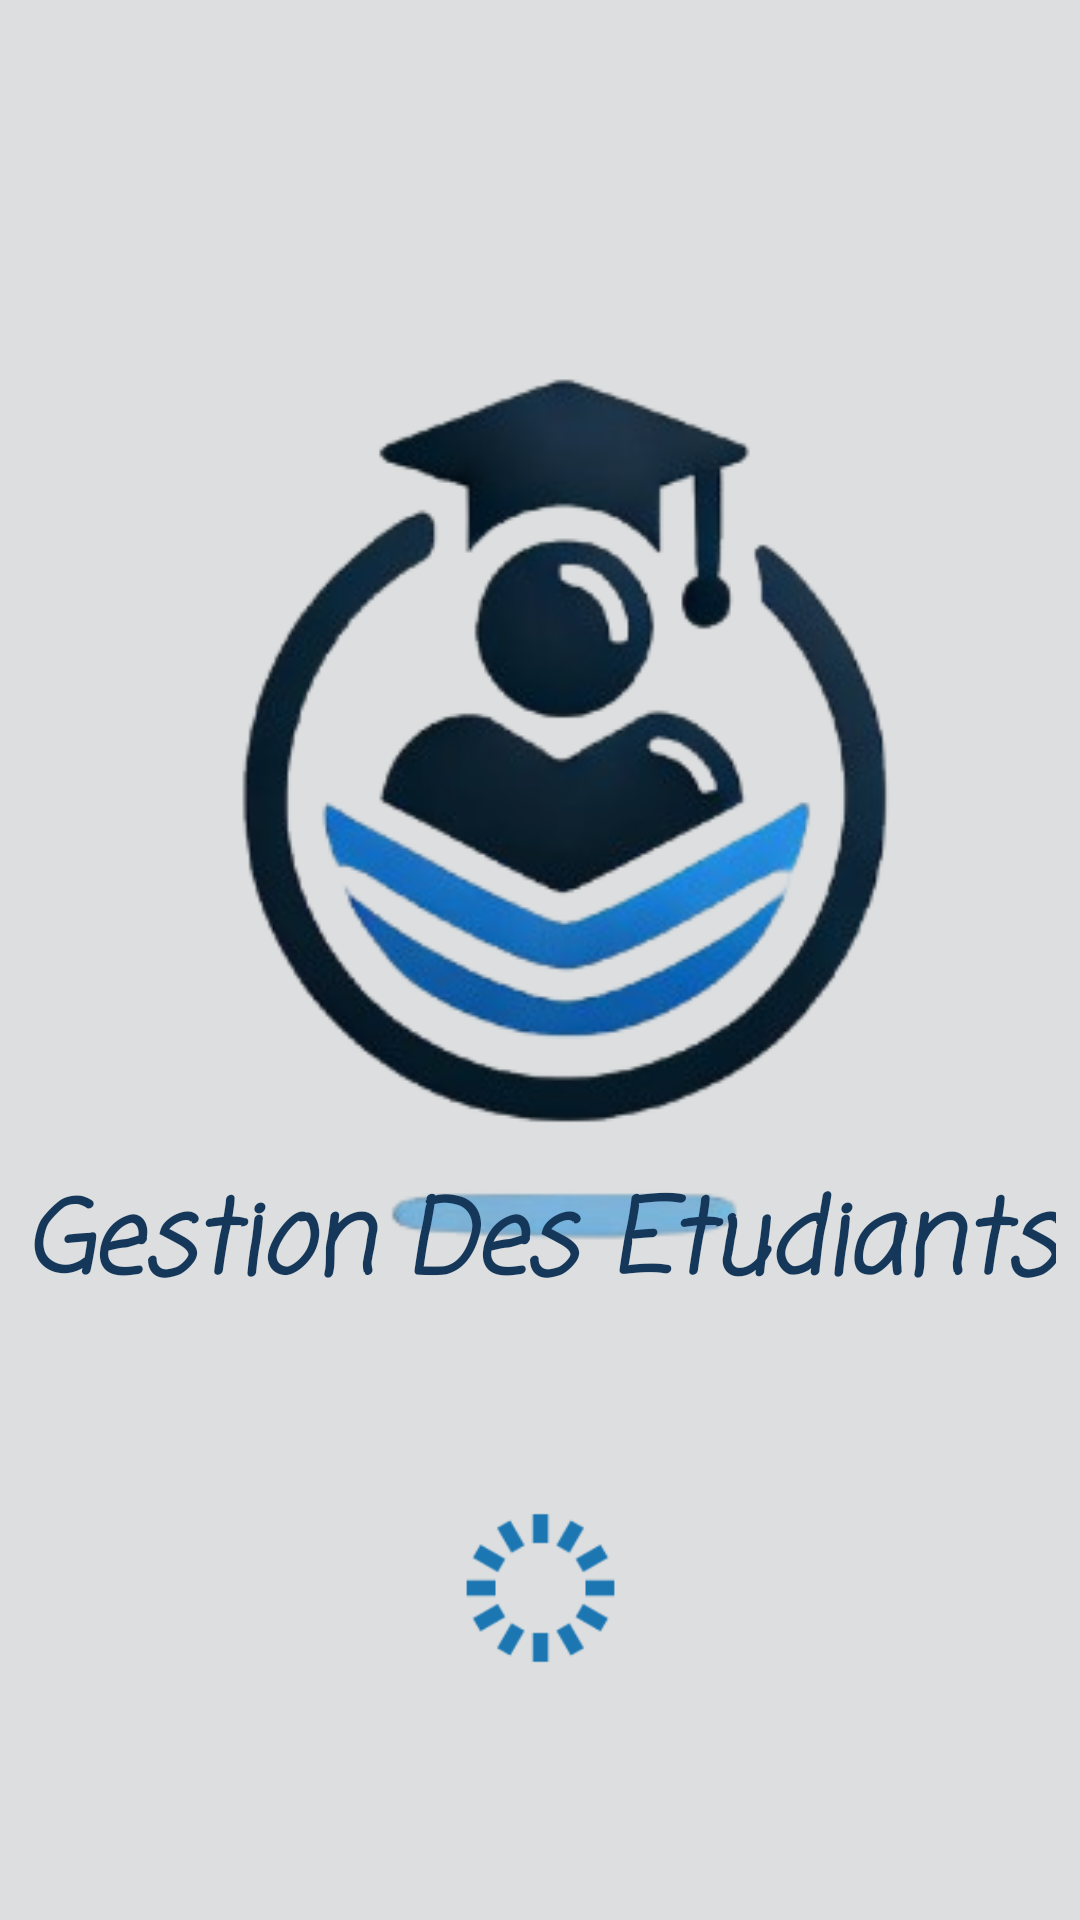

Write the Android layout XML for this screen, with the resource values it uses.
<!-- AndroidManifest.xml: application theme Theme.TP_SQLITE -->
<!-- res/layout/activity_splash_screen.xml -->
<?xml version="1.0" encoding="utf-8"?>
<androidx.constraintlayout.widget.ConstraintLayout xmlns:android="http://schemas.android.com/apk/res/android"
    xmlns:app="http://schemas.android.com/apk/res-auto"
    xmlns:tools="http://schemas.android.com/tools"
    android:layout_width="match_parent"
    android:layout_height="match_parent"
    tools:context=".MainActivity"
    android:background="#dcdedf">


    <ImageView
        android:id="@+id/imageView2"
        android:layout_width="530dp"
        android:layout_height="546dp"
        app:layout_constraintBottom_toBottomOf="parent"
        app:layout_constraintEnd_toEndOf="parent"
        app:layout_constraintHorizontal_bias="0.504"
        app:layout_constraintStart_toStartOf="parent"
        app:layout_constraintTop_toTopOf="parent"
        app:layout_constraintVertical_bias="0.0"
        app:srcCompat="@mipmap/main_logo" />

    <TextView
        android:id="@+id/textView"
        android:layout_width="wrap_content"
        android:layout_height="wrap_content"
        android:textColor="#FFFFFF"
        android:textSize="60sp"
        app:layout_constraintBottom_toBottomOf="parent"
        app:layout_constraintEnd_toEndOf="parent"
        app:layout_constraintHorizontal_bias="0.498"
        app:layout_constraintStart_toStartOf="parent"
        app:layout_constraintTop_toTopOf="parent"
        app:layout_constraintVertical_bias="0.452" />

    <TextView
        android:id="@+id/textView3"
        android:layout_width="wrap_content"
        android:layout_height="wrap_content"
        android:fontFamily="casual"
        android:text="Gestion Des Etudiants"
        android:textColor="#14375A"
        android:textSize="34sp"
        android:textStyle="bold|italic"
        app:layout_constraintBottom_toBottomOf="parent"
        app:layout_constraintEnd_toEndOf="parent"
        app:layout_constraintHorizontal_bias="0.498"
        app:layout_constraintStart_toStartOf="parent"
        app:layout_constraintTop_toTopOf="parent"
        app:layout_constraintVertical_bias="0.662" />

    <ImageView
        android:id="@+id/loadingImg"
        android:layout_width="65dp"
        android:layout_height="60dp"
        app:layout_constraintBottom_toBottomOf="parent"
        app:layout_constraintEnd_toEndOf="parent"
        app:layout_constraintStart_toStartOf="parent"
        app:layout_constraintTop_toTopOf="parent"
        app:layout_constraintVertical_bias="0.861"
        app:srcCompat="@mipmap/loading" />
</androidx.constraintlayout.widget.ConstraintLayout>
<!-- resources referenced by this layout -->
<resources>
  <!-- mipmap loading: png bitmap (mipmap-hdpi, 2275 bytes) -->
  <!-- mipmap main_logo: png bitmap (mipmap-hdpi, 71632 bytes) -->
  <style name="Theme.TP_SQLITE" parent="Base.Theme.TP_SQLITE" />
  <style name="Base.Theme.TP_SQLITE" parent="Theme.Material3.DayNight.NoActionBar">
          
          
      </style>
</resources>
